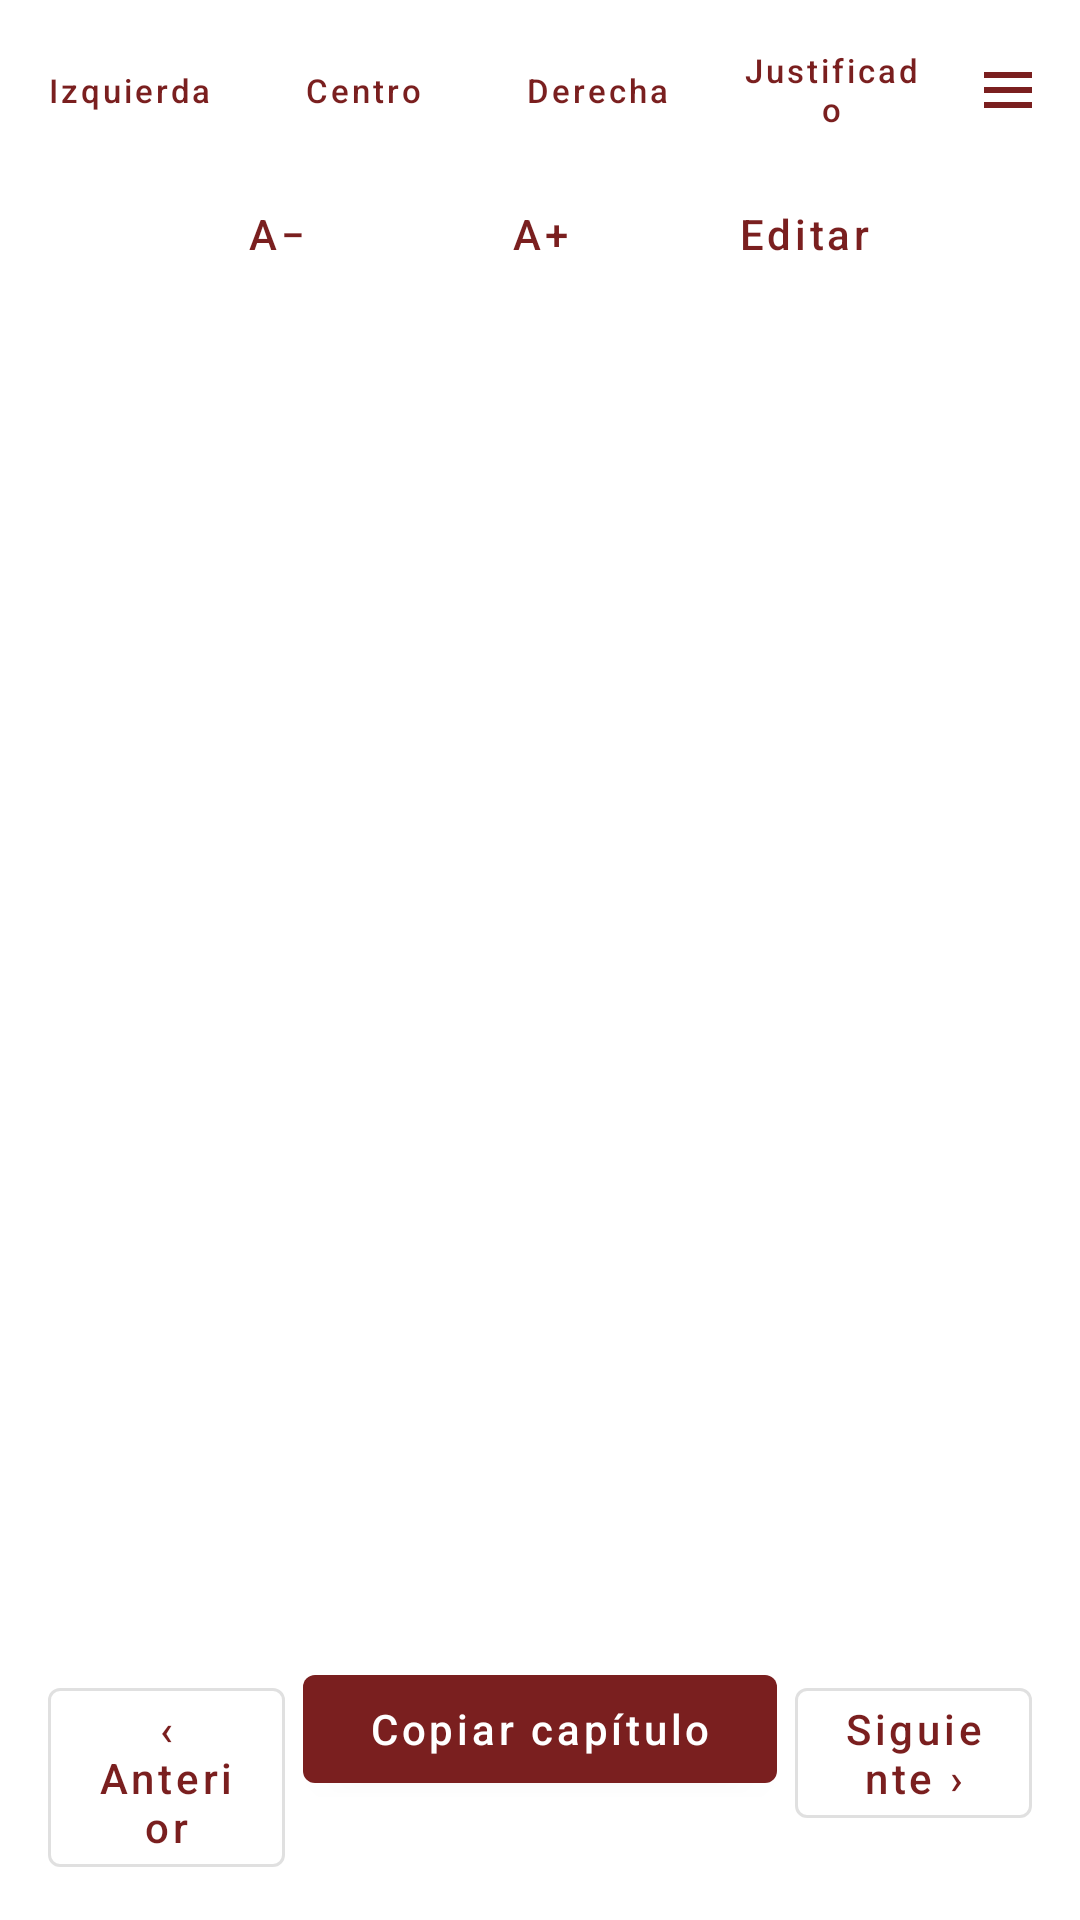

Android layout source for this screen:
<!-- AndroidManifest.xml: application theme Theme.EbookTextReader -->
<!-- res/layout/activity_reader.xml -->
<?xml version="1.0" encoding="utf-8"?>
<androidx.constraintlayout.widget.ConstraintLayout xmlns:android="http://schemas.android.com/apk/res/android"
    xmlns:app="http://schemas.android.com/apk/res-auto"
    android:layout_width="match_parent"
    android:layout_height="match_parent">

    <LinearLayout
        android:id="@+id/rowAlignment"
        android:layout_width="match_parent"
        android:layout_height="wrap_content"
        android:orientation="horizontal"
        android:paddingHorizontal="4dp"
        android:paddingTop="6dp"
        android:gravity="center_vertical"
        app:layout_constraintTop_toTopOf="parent"
        app:layout_constraintStart_toStartOf="parent"
        app:layout_constraintEnd_toEndOf="parent">

        <Button
            android:id="@+id/buttonAlignLeft"
            style="?attr/borderlessButtonStyle"
            android:layout_width="0dp"
            android:layout_height="wrap_content"
            android:layout_weight="1"
            android:textAllCaps="false"
            android:textSize="11sp"
            android:text="@string/alinear_izquierda" />

        <Button
            android:id="@+id/buttonAlignCenter"
            style="?attr/borderlessButtonStyle"
            android:layout_width="0dp"
            android:layout_height="wrap_content"
            android:layout_weight="1"
            android:textAllCaps="false"
            android:textSize="11sp"
            android:text="@string/alinear_centro" />

        <Button
            android:id="@+id/buttonAlignRight"
            style="?attr/borderlessButtonStyle"
            android:layout_width="0dp"
            android:layout_height="wrap_content"
            android:layout_weight="1"
            android:textAllCaps="false"
            android:textSize="11sp"
            android:text="@string/alinear_derecha" />

        <Button
            android:id="@+id/buttonAlignJustify"
            style="?attr/borderlessButtonStyle"
            android:layout_width="0dp"
            android:layout_height="wrap_content"
            android:layout_weight="1"
            android:textAllCaps="false"
            android:textSize="11sp"
            android:text="@string/alinear_justificado" />

        <ImageButton
            android:id="@+id/buttonChapterList"
            android:layout_width="40dp"
            android:layout_height="40dp"
            android:background="?attr/selectableItemBackgroundBorderless"
            android:src="@drawable/ic_list"
            android:contentDescription="@string/indice_capitulos" />

    </LinearLayout>

    <LinearLayout
        android:id="@+id/rowFontSize"
        android:layout_width="match_parent"
        android:layout_height="wrap_content"
        android:orientation="horizontal"
        android:gravity="center"
        android:paddingBottom="4dp"
        app:layout_constraintTop_toBottomOf="@id/rowAlignment"
        app:layout_constraintStart_toStartOf="parent"
        app:layout_constraintEnd_toEndOf="parent">

        <Button
            android:id="@+id/buttonFontSmaller"
            style="?attr/borderlessButtonStyle"
            android:layout_width="wrap_content"
            android:layout_height="wrap_content"
            android:textAllCaps="false"
            android:text="@string/letra_mas_chica" />

        <Button
            android:id="@+id/buttonFontLarger"
            style="?attr/borderlessButtonStyle"
            android:layout_width="wrap_content"
            android:layout_height="wrap_content"
            android:textAllCaps="false"
            android:text="@string/letra_mas_grande" />

        <Button
            android:id="@+id/buttonEditChapter"
            style="?attr/borderlessButtonStyle"
            android:layout_width="wrap_content"
            android:layout_height="wrap_content"
            android:textAllCaps="false"
            android:text="@string/editar" />

    </LinearLayout>

    <ScrollView
        android:id="@+id/scrollContent"
        android:layout_width="match_parent"
        android:layout_height="0dp"
        app:layout_constraintTop_toBottomOf="@id/rowFontSize"
        app:layout_constraintBottom_toTopOf="@id/recyclerImages"
        android:padding="20dp">

        <TextView
            android:id="@+id/textContent"
            android:layout_width="match_parent"
            android:layout_height="wrap_content"
            android:textIsSelectable="true"
            android:textSize="16sp"
            android:lineSpacingExtra="4dp" />

    </ScrollView>

    <ScrollView
        android:id="@+id/scrollEdit"
        android:layout_width="match_parent"
        android:layout_height="0dp"
        android:fillViewport="true"
        android:visibility="gone"
        app:layout_constraintTop_toBottomOf="@id/rowFontSize"
        app:layout_constraintBottom_toTopOf="@id/rowEditActions">

        <EditText
            android:id="@+id/editContent"
            android:layout_width="match_parent"
            android:layout_height="wrap_content"
            android:gravity="top|start"
            android:inputType="textMultiLine|textNoSuggestions"
            android:importantForAutofill="no"
            android:minLines="12"
            android:padding="20dp"
            android:textSize="16sp"
            android:background="@android:color/transparent" />

    </ScrollView>

    <ProgressBar
        android:id="@+id/progressBar"
        android:layout_width="wrap_content"
        android:layout_height="wrap_content"
        app:layout_constraintTop_toBottomOf="@id/rowFontSize"
        app:layout_constraintBottom_toTopOf="@id/recyclerImages"
        app:layout_constraintStart_toStartOf="parent"
        app:layout_constraintEnd_toEndOf="parent"
        android:visibility="gone" />

    <androidx.recyclerview.widget.RecyclerView
        android:id="@+id/recyclerImages"
        android:layout_width="match_parent"
        android:layout_height="96dp"
        android:paddingHorizontal="8dp"
        android:clipToPadding="false"
        android:visibility="gone"
        app:layout_constraintBottom_toTopOf="@id/buttonSaveChapterImages" />

    <com.google.android.material.button.MaterialButton
        android:id="@+id/buttonSaveChapterImages"
        style="@style/Widget.MaterialComponents.Button.OutlinedButton"
        android:layout_width="match_parent"
        android:layout_height="wrap_content"
        android:layout_marginHorizontal="16dp"
        android:layout_marginBottom="8dp"
        android:textAllCaps="false"
        android:textSize="13sp"
        android:visibility="gone"
        app:layout_constraintBottom_toTopOf="@id/rowActions" />

    <LinearLayout
        android:id="@+id/rowEditActions"
        android:layout_width="match_parent"
        android:layout_height="wrap_content"
        android:orientation="vertical"
        android:layout_margin="16dp"
        android:visibility="gone"
        app:layout_constraintBottom_toBottomOf="parent"
        app:layout_constraintStart_toStartOf="parent"
        app:layout_constraintEnd_toEndOf="parent">

        <LinearLayout
            android:layout_width="match_parent"
            android:layout_height="wrap_content"
            android:orientation="horizontal"
            android:layout_marginBottom="8dp">

            <com.google.android.material.button.MaterialButton
                android:id="@+id/buttonEditPrev"
                style="@style/Widget.MaterialComponents.Button.OutlinedButton"
                android:layout_width="0dp"
                android:layout_height="wrap_content"
                android:layout_weight="1"
                android:layout_marginEnd="6dp"
                android:textAllCaps="false"
                android:text="@string/editar_parte_anterior" />

            <com.google.android.material.button.MaterialButton
                android:id="@+id/buttonEditNext"
                style="@style/Widget.MaterialComponents.Button.OutlinedButton"
                android:layout_width="0dp"
                android:layout_height="wrap_content"
                android:layout_weight="1"
                android:layout_marginStart="6dp"
                android:textAllCaps="false"
                android:text="@string/editar_parte_siguiente" />

        </LinearLayout>

        <LinearLayout
            android:layout_width="match_parent"
            android:layout_height="wrap_content"
            android:orientation="horizontal">

            <com.google.android.material.button.MaterialButton
                android:id="@+id/buttonUndo"
                style="@style/Widget.MaterialComponents.Button.OutlinedButton"
                android:layout_width="0dp"
                android:layout_height="wrap_content"
                android:layout_weight="1"
                android:layout_marginEnd="6dp"
                android:textAllCaps="false"
                android:text="@string/deshacer" />

            <com.google.android.material.button.MaterialButton
                android:id="@+id/buttonSaveEdit"
                android:layout_width="0dp"
                android:layout_height="wrap_content"
                android:layout_weight="1"
                android:layout_marginEnd="6dp"
                android:textAllCaps="false"
                android:text="@string/guardar" />

            <com.google.android.material.button.MaterialButton
                android:id="@+id/buttonCancelEdit"
                style="@style/Widget.MaterialComponents.Button.OutlinedButton"
                android:layout_width="0dp"
                android:layout_height="wrap_content"
                android:layout_weight="1"
                android:textAllCaps="false"
                android:text="@string/cancelar" />

        </LinearLayout>

    </LinearLayout>

    <LinearLayout
        android:id="@+id/rowActions"
        android:layout_width="match_parent"
        android:layout_height="wrap_content"
        android:orientation="horizontal"
        android:layout_margin="16dp"
        app:layout_constraintBottom_toBottomOf="parent"
        app:layout_constraintStart_toStartOf="parent"
        app:layout_constraintEnd_toEndOf="parent">

        <com.google.android.material.button.MaterialButton
            android:id="@+id/buttonPrevChapter"
            style="@style/Widget.MaterialComponents.Button.OutlinedButton"
            android:layout_width="0dp"
            android:layout_height="wrap_content"
            android:layout_weight="1"
            android:layout_marginEnd="6dp"
            android:textAllCaps="false"
            android:text="@string/capitulo_anterior" />

        <com.google.android.material.button.MaterialButton
            android:id="@+id/buttonCopyChapter"
            android:layout_width="0dp"
            android:layout_height="wrap_content"
            android:layout_weight="2"
            android:textAllCaps="false"
            android:text="@string/copiar_capitulo" />

        <com.google.android.material.button.MaterialButton
            android:id="@+id/buttonNextChapter"
            style="@style/Widget.MaterialComponents.Button.OutlinedButton"
            android:layout_width="0dp"
            android:layout_height="wrap_content"
            android:layout_weight="1"
            android:layout_marginStart="6dp"
            android:textAllCaps="false"
            android:text="@string/capitulo_siguiente" />

    </LinearLayout>

</androidx.constraintlayout.widget.ConstraintLayout>
<!-- resources referenced by this layout -->
<resources>
  <!-- drawable ic_list (drawable) -->
  <?xml version="1.0" encoding="utf-8"?>
  <vector xmlns:android="http://schemas.android.com/apk/res/android"
      android:width="24dp"
      android:height="24dp"
      android:viewportWidth="24"
      android:viewportHeight="24">
      <path
          android:fillColor="#7A1F1F"
          android:pathData="M4,6h16v2H4V6zM4,11h16v2H4v-2zM4,16h16v2H4v-2z"/>
  </vector>
  <string name="alinear_centro">Centro</string>
  <string name="alinear_derecha">Derecha</string>
  <string name="alinear_izquierda">Izquierda</string>
  <string name="alinear_justificado">Justificado</string>
  <string name="cancelar">Cancelar</string>
  <string name="capitulo_anterior">‹ Anterior</string>
  <string name="capitulo_siguiente">Siguiente ›</string>
  <string name="copiar_capitulo">Copiar capítulo</string>
  <string name="deshacer">Deshacer</string>
  <string name="editar">Editar</string>
  <string name="editar_parte_anterior">‹ Parte anterior</string>
  <string name="editar_parte_siguiente">Parte siguiente ›</string>
  <string name="guardar">Guardar</string>
  <string name="indice_capitulos">Índice</string>
  <string name="letra_mas_chica">A−</string>
  <string name="letra_mas_grande">A+</string>
  <style name="Theme.EbookTextReader" parent="Theme.MaterialComponents.DayNight.DarkActionBar">
          <item name="colorPrimary">@color/brand_primary</item>
          <item name="colorPrimaryDark">@color/brand_primary_dark</item>
          <item name="colorAccent">@color/brand_accent</item>
          <item name="android:statusBarColor" tools:targetApi="l">@color/brand_primary_dark</item>
      </style>
  <color name="brand_primary">#7A1F1F</color>
  <color name="brand_primary_dark">#4E1212</color>
  <color name="brand_accent">#C79A3D</color>
</resources>
